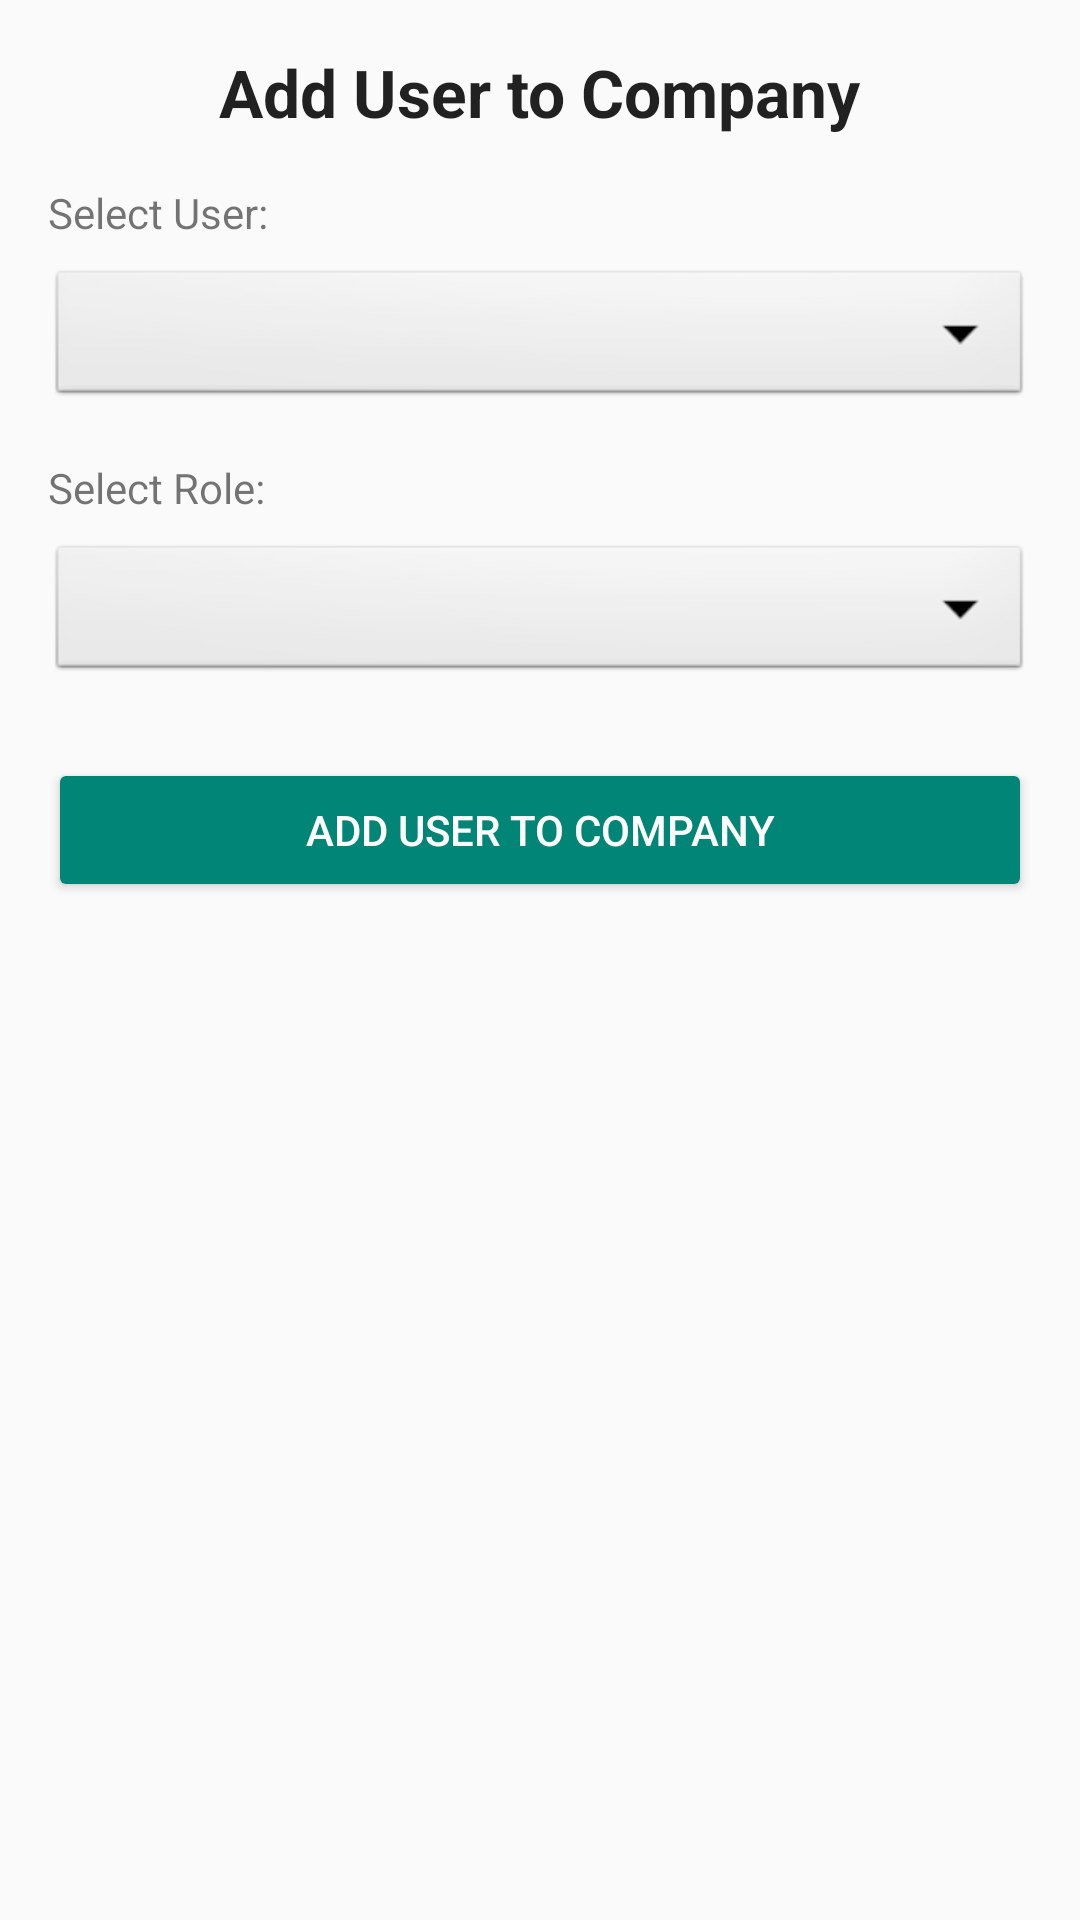

Layout XML and referenced resources for this Android screen:
<!-- AndroidManifest.xml: application theme Theme.NewApp -->
<!-- res/layout/activity_add_user_to_company.xml -->
<?xml version="1.0" encoding="utf-8"?>
<androidx.constraintlayout.widget.ConstraintLayout xmlns:android="http://schemas.android.com/apk/res/android"
    xmlns:app="http://schemas.android.com/apk/res-auto"
    xmlns:tools="http://schemas.android.com/tools"
    android:layout_width="match_parent"
    android:layout_height="match_parent"
    android:padding="16dp"
    tools:context=".ui.company.AddUserToCompanyActivity">

    <TextView
        android:id="@+id/tvTitleAddUser"
        android:layout_width="wrap_content"
        android:layout_height="wrap_content"
        android:text="@string/add_user_to_company_title"
        android:textAppearance="@style/TextAppearance.AppCompat.Large"
        android:textStyle="bold"
        app:layout_constraintTop_toTopOf="parent"
        app:layout_constraintStart_toStartOf="parent"
        app:layout_constraintEnd_toEndOf="parent"
        android:layout_marginBottom="24dp"/>

    <TextView
        android:id="@+id/labelSelectUser"
        android:layout_width="0dp"
        android:layout_height="wrap_content"
        android:text="@string/select_user_label"
        android:labelFor="@+id/spinnerUser"
        android:layout_marginTop="16dp"
        app:layout_constraintTop_toBottomOf="@id/tvTitleAddUser"
        app:layout_constraintStart_toStartOf="parent"
        app:layout_constraintEnd_toEndOf="parent"/>

    <Spinner
        android:id="@+id/spinnerUser"
        android:layout_width="0dp"
        android:layout_height="wrap_content"
        android:layout_marginTop="8dp"
        android:minHeight="48dp"
        android:background="@android:drawable/btn_dropdown"
        style="@style/Widget.AppCompat.Spinner.Underlined"
        app:layout_constraintTop_toBottomOf="@id/labelSelectUser"
        app:layout_constraintStart_toStartOf="parent"
        app:layout_constraintEnd_toEndOf="parent"/>

    <TextView
        android:id="@+id/labelSelectRole"
        android:layout_width="0dp"
        android:layout_height="wrap_content"
        android:text="@string/select_role_label"
        android:labelFor="@+id/spinnerRole"
        android:layout_marginTop="16dp"
        app:layout_constraintTop_toBottomOf="@id/spinnerUser"
        app:layout_constraintStart_toStartOf="parent"
        app:layout_constraintEnd_toEndOf="parent"/>

    <Spinner
        android:id="@+id/spinnerRole"
        android:layout_width="0dp"
        android:layout_height="wrap_content"
        android:layout_marginTop="8dp"
        android:minHeight="48dp"
        android:background="@android:drawable/btn_dropdown"
        style="@style/Widget.AppCompat.Spinner.Underlined"
        app:layout_constraintTop_toBottomOf="@id/labelSelectRole"
        app:layout_constraintStart_toStartOf="parent"
        app:layout_constraintEnd_toEndOf="parent"/>

    <Button
        android:id="@+id/btnAddUser"
        android:layout_width="0dp"
        android:layout_height="wrap_content"
        android:text="@string/add_user_button"
        android:layout_marginTop="24dp"
        style="@style/Widget.AppCompat.Button.Colored"
        app:layout_constraintTop_toBottomOf="@id/spinnerRole"
        app:layout_constraintStart_toStartOf="parent"
        app:layout_constraintEnd_toEndOf="parent"/>

    <ProgressBar
        android:id="@+id/progressBarAddUser"
        style="?android:attr/progressBarStyle"
        android:layout_width="wrap_content"
        android:layout_height="wrap_content"
        android:visibility="gone"
        app:layout_constraintTop_toTopOf="parent"
        app:layout_constraintBottom_toBottomOf="parent"
        app:layout_constraintStart_toStartOf="parent"
        app:layout_constraintEnd_toEndOf="parent"
        tools:visibility="visible"/>

    <TextView
        android:id="@+id/tvErrorAddUser"
        android:layout_width="0dp"
        android:layout_height="wrap_content"
        android:textColor="@android:color/holo_red_dark"
        android:visibility="gone"
        tools:visibility="visible"
        tools:text="This is an example error message."
        android:gravity="center"
        android:layout_marginTop="16dp"
        app:layout_constraintTop_toBottomOf="@id/btnAddUser"
        app:layout_constraintStart_toStartOf="parent"
        app:layout_constraintEnd_toEndOf="parent"/>

</androidx.constraintlayout.widget.ConstraintLayout>
<!-- resources referenced by this layout -->
<resources>
  <string name="add_user_button">Add User to Company</string>
  <string name="add_user_to_company_title">Add User to Company</string>
  <string name="select_role_label">Select Role:</string>
  <string name="select_user_label">Select User:</string>
  <style name="Theme.NewApp" parent="Theme.AppCompat.Light.NoActionBar">
          <item name="colorPrimary">@color/my_toolbar_background</item>
          <item name="colorPrimaryVariant">@color/purple_700</item> 
          <item name="colorOnPrimary">@color/my_toolbar_title_color</item>
          <item name="colorSecondary">@color/teal_200</item>
          <item name="colorSecondaryVariant">@color/teal_700</item>
          <item name="colorOnSecondary">@color/black</item>
          <item name="android:statusBarColor">?attr/colorPrimaryVariant</item> 
          <item name="windowNoTitle">true</item>
          <item name="windowActionBar">false</item>
      </style>
  <color name="my_toolbar_background">@color/purple_500</color>
  <color name="purple_700">#FF3700B3</color>
  <color name="my_toolbar_title_color">@color/white</color>
  <color name="teal_200">#FF03DAC5</color>
  <color name="teal_700">#FF018786</color>
  <color name="black">#FF000000</color>
  <color name="purple_500">#FF6200EE</color>
  <color name="white">#FFFFFFFF</color>
</resources>
